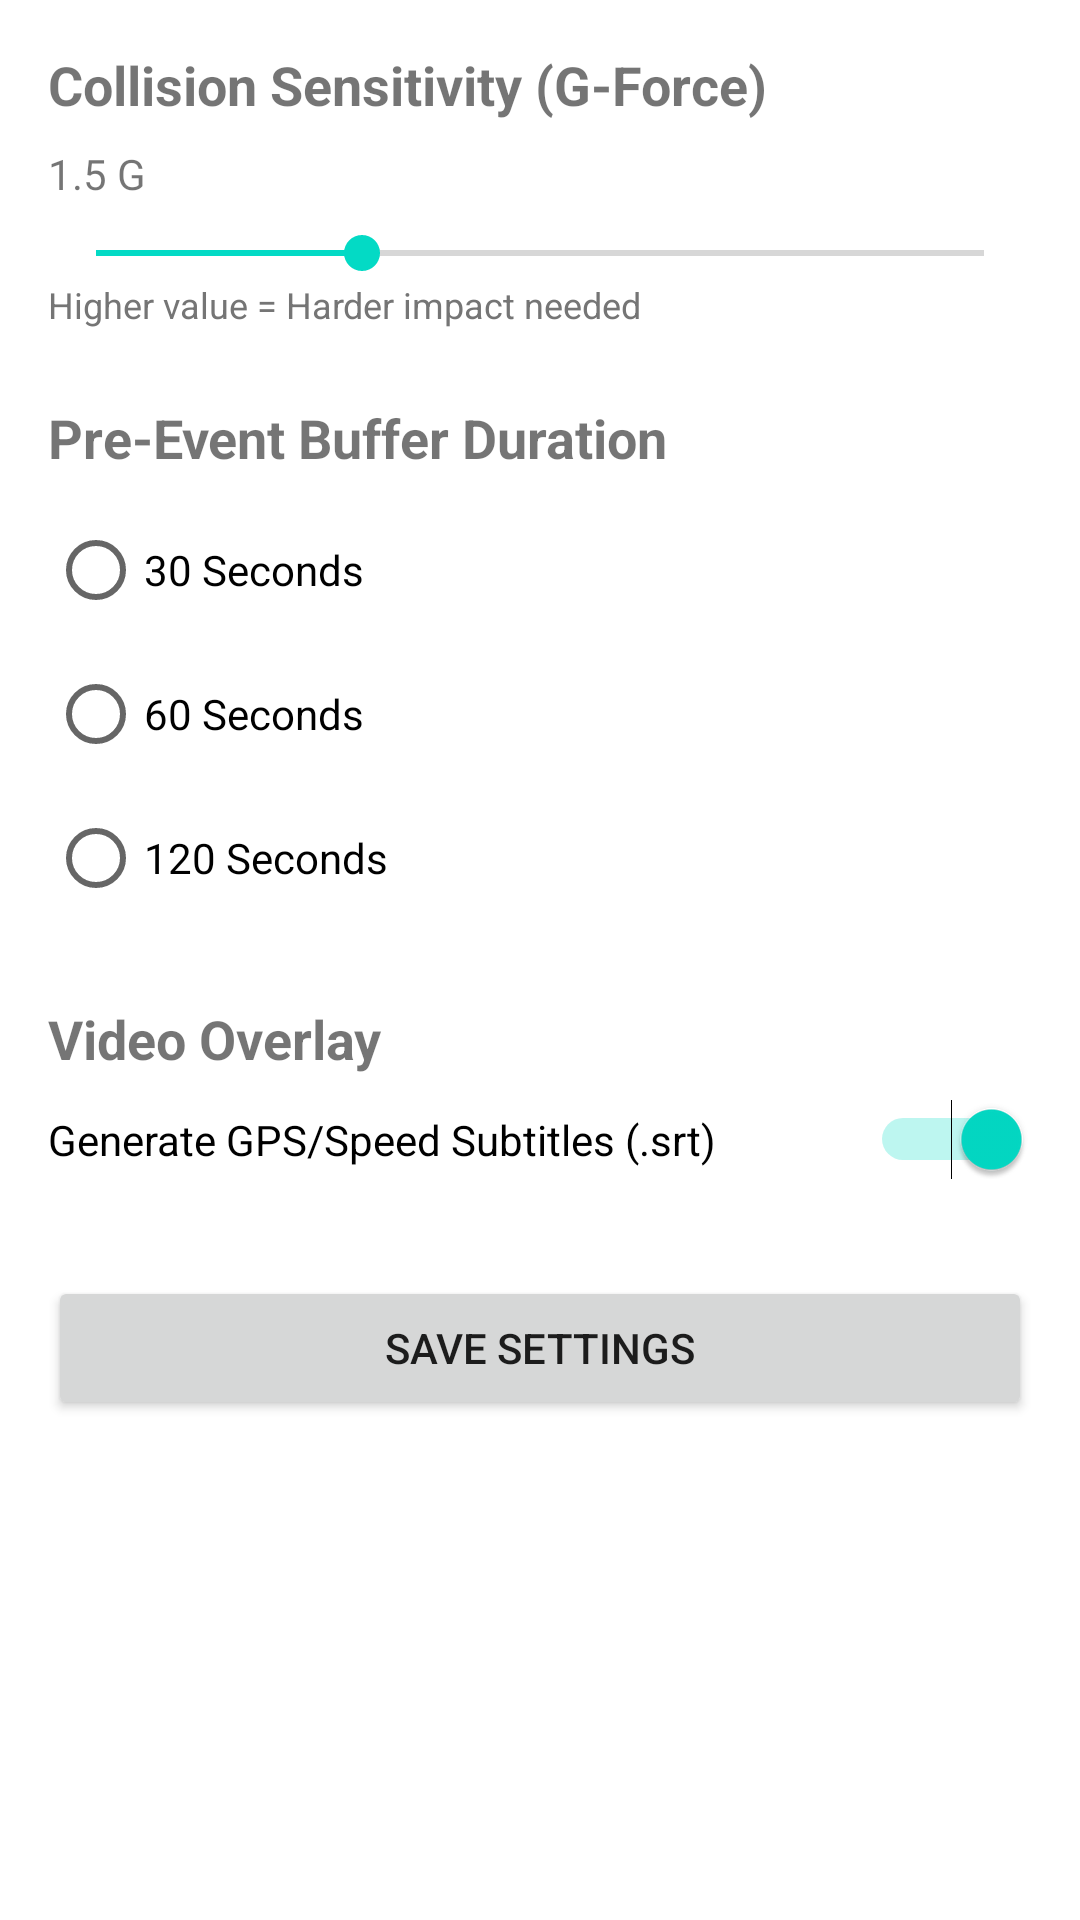

Layout XML and referenced resources for this Android screen:
<!-- AndroidManifest.xml: application theme Theme.DashMan -->
<!-- res/layout/activity_settings.xml -->
<?xml version="1.0" encoding="utf-8"?>
<ScrollView xmlns:android="http://schemas.android.com/apk/res/android"
    android:layout_width="match_parent"
    android:layout_height="match_parent">

    <LinearLayout
        android:layout_width="match_parent"
        android:layout_height="wrap_content"
        android:orientation="vertical"
        android:padding="16dp">

        <TextView
            android:layout_width="wrap_content"
            android:layout_height="wrap_content"
            android:text="Collision Sensitivity (G-Force)"
            android:textSize="18sp"
            android:textStyle="bold" />

        <TextView
            android:id="@+id/sensitivityValue"
            android:layout_width="wrap_content"
            android:layout_height="wrap_content"
            android:text="1.5 G"
            android:layout_marginTop="8dp"/>

        <SeekBar
            android:id="@+id/seekSensitivity"
            android:layout_width="match_parent"
            android:layout_height="wrap_content"
            android:max="50"
            android:progress="15"
            android:layout_marginTop="8dp" />
        
        <TextView
            android:layout_width="wrap_content"
            android:layout_height="wrap_content"
            android:text="Higher value = Harder impact needed"
            android:textSize="12sp"
            android:textColor="#757575"
            android:layout_marginBottom="24dp"/>

        <TextView
            android:layout_width="wrap_content"
            android:layout_height="wrap_content"
            android:text="Pre-Event Buffer Duration"
            android:textSize="18sp"
            android:textStyle="bold" />

        <RadioGroup
            android:id="@+id/radioGroupBuffer"
            android:layout_width="match_parent"
            android:layout_height="wrap_content"
            android:orientation="vertical"
            android:layout_marginTop="8dp">

            <RadioButton
                android:id="@+id/rb30s"
                android:layout_width="wrap_content"
                android:layout_height="wrap_content"
                android:text="30 Seconds" />

            <RadioButton
                android:id="@+id/rb60s"
                android:layout_width="wrap_content"
                android:layout_height="wrap_content"
                android:text="60 Seconds" />
                
            <RadioButton
                android:id="@+id/rb120s"
                android:layout_width="wrap_content"
                android:layout_height="wrap_content"
                android:text="120 Seconds" />
        </RadioGroup>
        
        <TextView
            android:layout_width="wrap_content"
            android:layout_height="wrap_content"
            android:text="Video Overlay"
            android:textSize="18sp"
            android:textStyle="bold" 
            android:layout_marginTop="24dp"/>

        <Switch
            android:id="@+id/switchOverlay"
            android:layout_width="match_parent"
            android:layout_height="wrap_content"
            android:text="Generate GPS/Speed Subtitles (.srt)"
            android:layout_marginTop="8dp"
            android:checked="true"/>

        <Button
            android:id="@+id/btnSave"
            android:layout_width="match_parent"
            android:layout_height="wrap_content"
            android:text="Save Settings"
            android:layout_marginTop="32dp" />

    </LinearLayout>
</ScrollView>
<!-- resources referenced by this layout -->
<resources>
  <style name="Theme.DashMan" parent="Theme.MaterialComponents.DayNight.DarkActionBar">
          
          <item name="colorPrimary">@color/purple_500</item>
          <item name="colorPrimaryVariant">@color/purple_700</item>
          <item name="colorOnPrimary">@color/white</item>
          
          <item name="colorSecondary">@color/teal_200</item>
          <item name="colorSecondaryVariant">@color/teal_700</item>
          <item name="colorOnSecondary">@color/black</item>
          
          <item name="android:statusBarColor">?attr/colorPrimaryVariant</item>
          
      </style>
  <!-- not gathered from this repository: default colours our renderer supplied (Android Studio template values) -->
  <color name="purple_500">#FF6200EE</color>
  <color name="purple_700">#FF3700B3</color>
  <color name="teal_200">#FF03DAC5</color>
  <color name="teal_700">#FF018786</color>
  <color name="black">#FF000000</color>
  <color name="white">#FFFFFFFF</color>
</resources>
